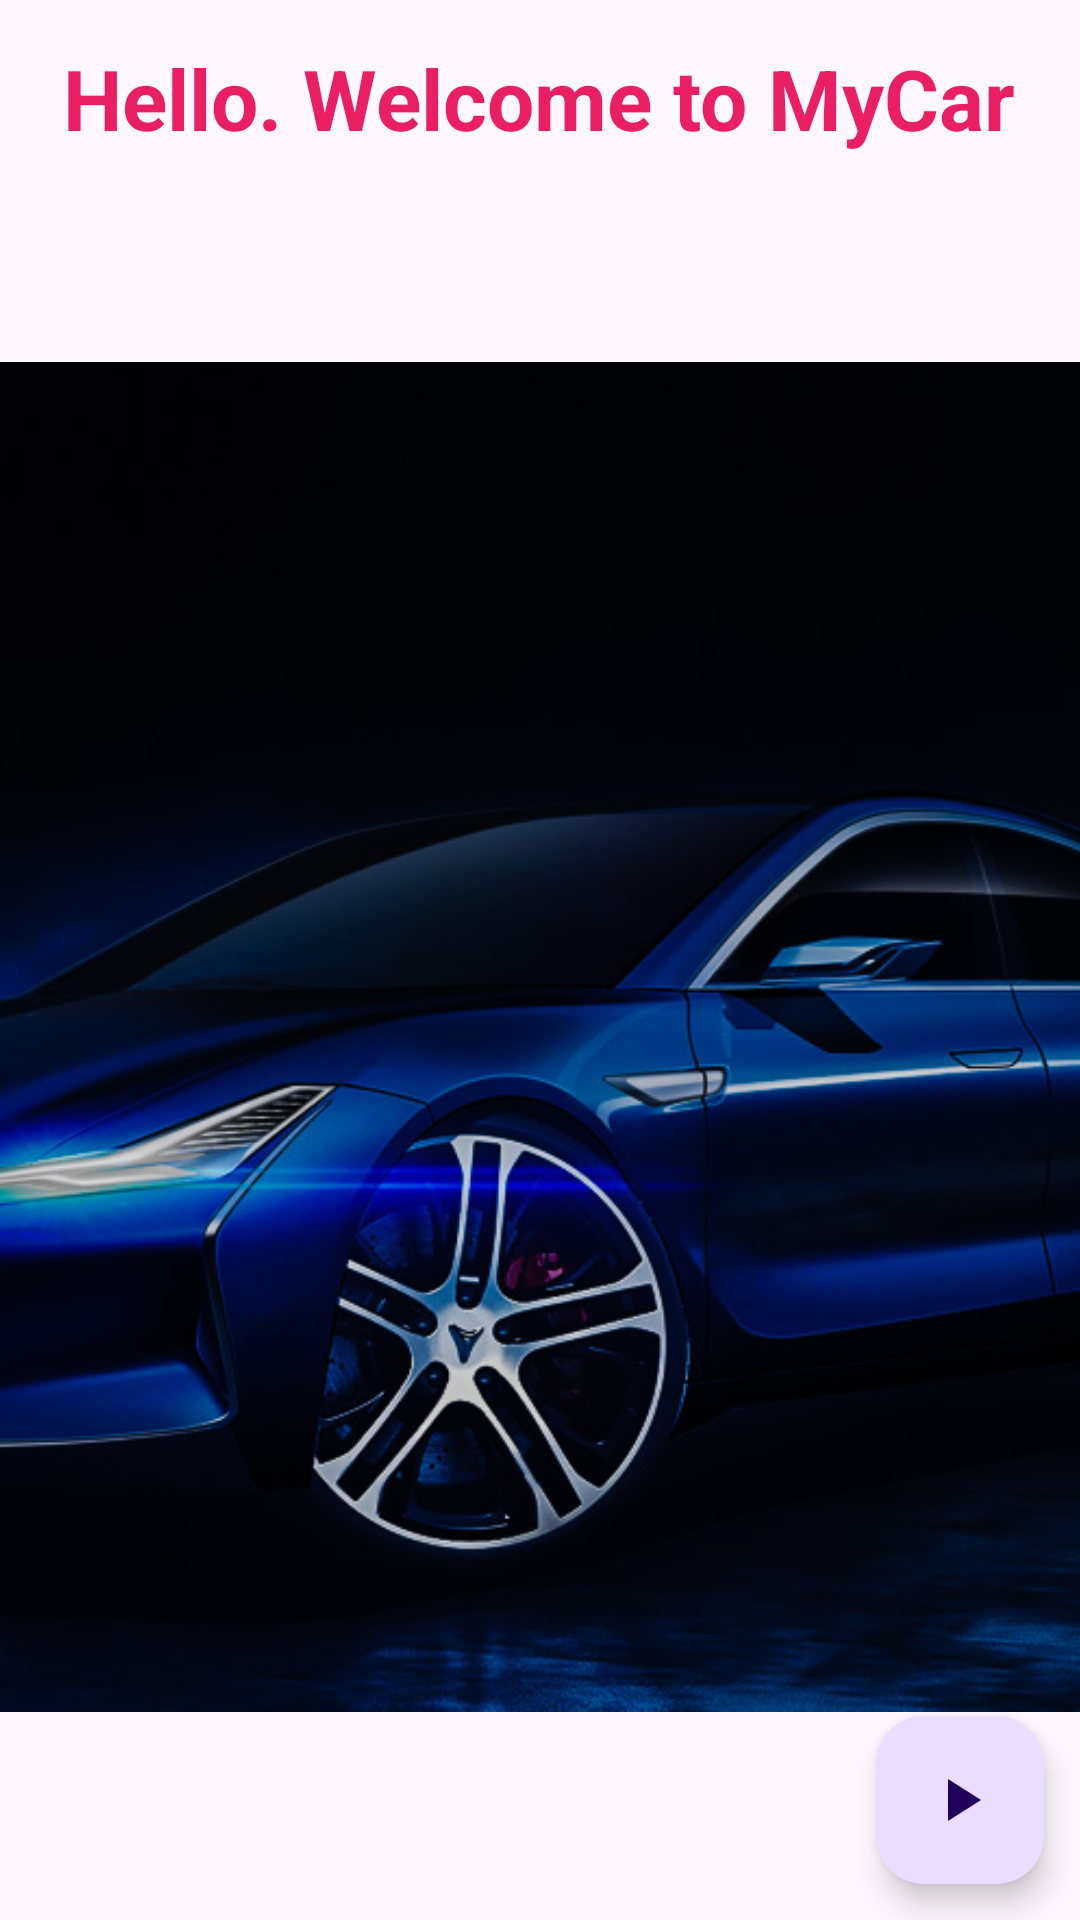

Reconstruct the res/layout file that produces this screen, plus the resources it refers to.
<!-- AndroidManifest.xml: application theme Theme.MyCar -->
<!-- res/layout/fragment_home.xml -->
<?xml version="1.0" encoding="utf-8"?>
<layout xmlns:android="http://schemas.android.com/apk/res/android"
    xmlns:app="http://schemas.android.com/apk/res-auto"
    xmlns:tools="http://schemas.android.com/tools">

    <androidx.core.widget.NestedScrollView
        android:layout_width="match_parent"
        android:layout_height="match_parent"
        android:fillViewport="true">


        <androidx.constraintlayout.widget.ConstraintLayout
            android:layout_width="match_parent"
            android:layout_height="match_parent"
            tools:context=".fragments.home.HomeFragment">

            <TextView
                android:id="@+id/title_text"
                android:layout_width="wrap_content"
                android:layout_height="wrap_content"
                android:text="Hello. Welcome to MyCar"
                android:textColor="@color/colorAccent"
                android:textSize="28sp"
                android:textStyle="bold"
                app:layout_constraintBottom_toBottomOf="parent"
                app:layout_constraintEnd_toEndOf="parent"
                app:layout_constraintHorizontal_bias="0.494"
                app:layout_constraintStart_toStartOf="parent"
                app:layout_constraintTop_toTopOf="parent"
                app:layout_constraintVertical_bias="0.023" />


            <com.google.android.material.imageview.ShapeableImageView
                android:id="@+id/ad_image"
                android:layout_width="400dp"
                android:layout_height="450dp"
                android:layout_marginVertical="64dp"
                android:scaleType="centerCrop"
                android:src="@drawable/hmpic"
                app:layout_constraintBottom_toBottomOf="parent"
                app:layout_constraintEnd_toEndOf="parent"
                app:layout_constraintStart_toStartOf="parent"
                app:layout_constraintTop_toBottomOf="@id/title_text" />


            <com.google.android.material.floatingactionbutton.FloatingActionButton
                android:id="@+id/add_car_fab"
                android:layout_width="wrap_content"
                android:layout_height="wrap_content"
                android:layout_gravity="end|bottom"
                android:layout_margin="@dimen/def_margin"
                android:contentDescription="@string/add_a_car"
                android:src="@drawable/play_ic"
                app:fabSize="normal"
                app:layout_constraintBottom_toBottomOf="parent"
                app:layout_constraintEnd_toEndOf="parent" />


        </androidx.constraintlayout.widget.ConstraintLayout>
    </androidx.core.widget.NestedScrollView>
</layout>
<!-- resources referenced by this layout -->
<resources>
  <color name="colorAccent">#E91E63</color>
  <dimen name="def_margin">12dp</dimen>
  <!-- drawable hmpic: jpg bitmap (drawable, 88290 bytes) -->
  <!-- drawable play_ic (drawable) -->
  <vector android:height="24dp" android:tint="#5E74DC"
      android:viewportHeight="24" android:viewportWidth="24"
      android:width="24dp" xmlns:android="http://schemas.android.com/apk/res/android">
      <path android:fillColor="@android:color/white" android:pathData="M8,5v14l11,-7z"/>
  </vector>
  <string name="add_a_car">Add</string>
  <style name="Theme.MyCar" parent="Base.Theme.MyCar" />
  <style name="Base.Theme.MyCar" parent="Theme.Material3.DayNight">
  
          <item name="colorPrimary">@color/colorPrimary</item>
          <item name="colorPrimaryDark">@color/colorPrimaryDark</item>
          <item name="colorAccent">@color/colorAccent</item>
          <item name="colorPrimaryVariant">@color/colorPrimaryVariant</item>
  
          <item name="colorSecondary">@color/colorSecondary</item>
          <item name="colorSecondaryVariant">@color/colorSecondaryVariant</item>
  
          <item name="android:statusBarColor">?attr/colorPrimaryDark</item>
  
  
      </style>
  <color name="colorPrimary">#2196F3</color>
  <color name="colorPrimaryDark">#1565C0</color>
  <color name="colorPrimaryVariant">#0097A7</color>
  <color name="colorSecondary">#E64A19</color>
  <color name="colorSecondaryVariant">#FF5722</color>
</resources>
